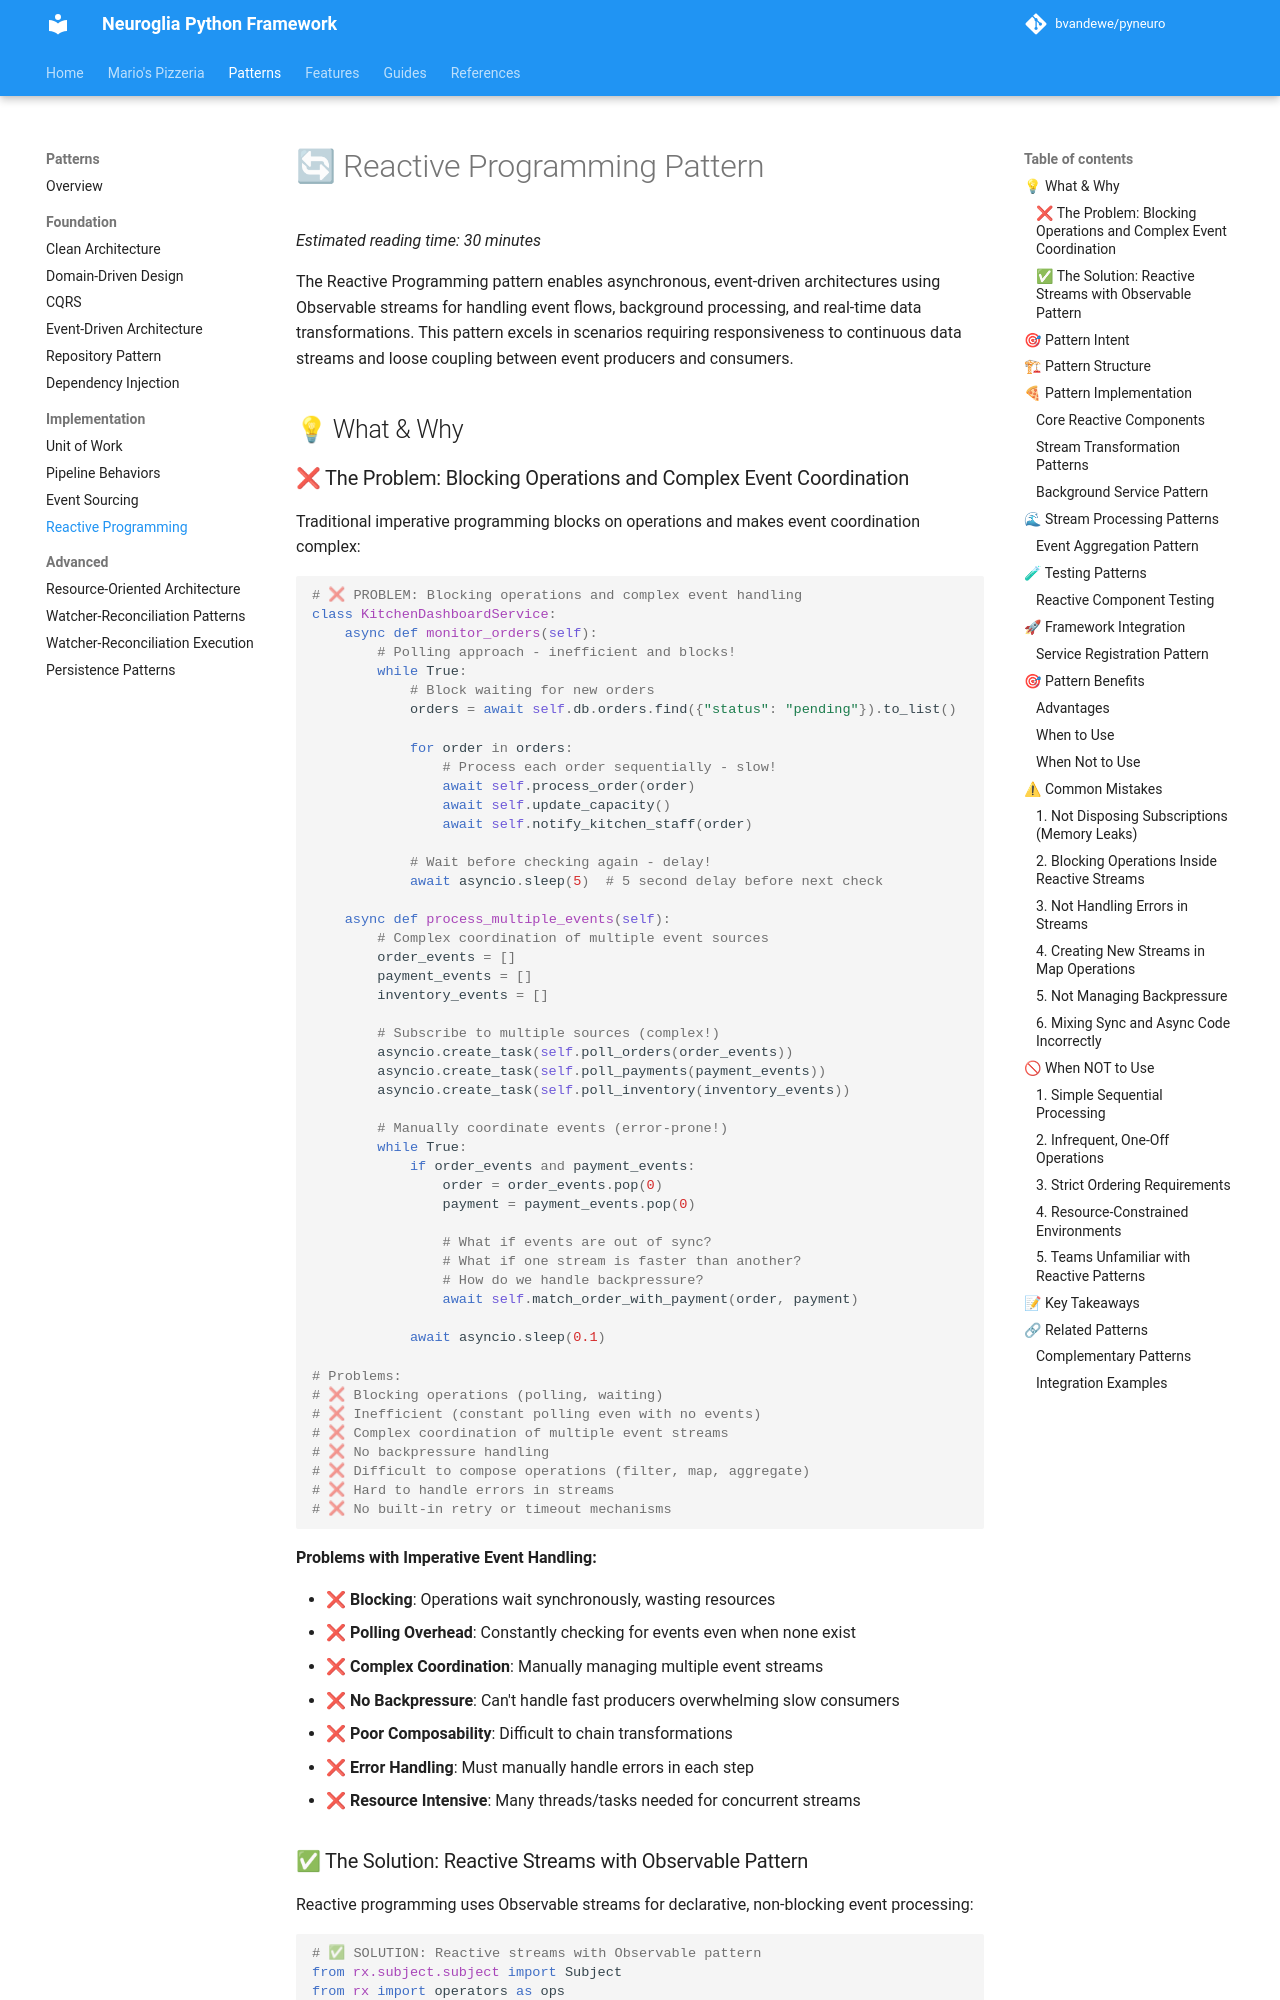

repository: bvandewe/pyneuro · page: patterns/reactive-programming/index.html · generator: mkdocs

# 🔄 Reactive Programming Pattern

_Estimated reading time: 30 minutes_

The Reactive Programming pattern enables asynchronous, event-driven architectures using Observable streams for handling
event flows, background processing, and real-time data transformations. This pattern excels in scenarios requiring
responsiveness to continuous data streams and loose coupling between event producers and consumers.

## 💡 What & Why

### ❌ The Problem: Blocking Operations and Complex Event Coordination

Traditional imperative programming blocks on operations and makes event coordination complex:

```python
# ❌ PROBLEM: Blocking operations and complex event handling
class KitchenDashboardService:
    async def monitor_orders(self):
        # Polling approach - inefficient and blocks!
        while True:
            # Block waiting for new orders
            orders = await self.db.orders.find({"status": "pending"}).to_list()

            for order in orders:
                # Process each order sequentially - slow!
                await self.process_order(order)
                await self.update_capacity()
                await self.notify_kitchen_staff(order)

            # Wait before checking again - delay!
            await asyncio.sleep(5)  # 5 second delay before next check

    async def process_multiple_events(self):
        # Complex coordination of multiple event sources
        order_events = []
        payment_events = []
        inventory_events = []

        # Subscribe to multiple sources (complex!)
        asyncio.create_task(self.poll_orders(order_events))
        asyncio.create_task(self.poll_payments(payment_events))
        asyncio.create_task(self.poll_inventory(inventory_events))

        # Manually coordinate events (error-prone!)
        while True:
            if order_events and payment_events:
                order = order_events.pop(0)
                payment = payment_events.pop(0)

                # What if events are out of sync?
                # What if one stream is faster than another?
                # How do we handle backpressure?
                await self.match_order_with_payment(order, payment)

            await asyncio.sleep(0.1)

# Problems:
# ❌ Blocking operations (polling, waiting)
# ❌ Inefficient (constant polling even with no events)
# ❌ Complex coordination of multiple event streams
# ❌ No backpressure handling
# ❌ Difficult to compose operations (filter, map, aggregate)
# ❌ Hard to handle errors in streams
# ❌ No built-in retry or timeout mechanisms
```

**Problems with Imperative Event Handling:**

- ❌ **Blocking**: Operations wait synchronously, wasting resources
- ❌ **Polling Overhead**: Constantly checking for events even when none exist
- ❌ **Complex Coordination**: Manually managing multiple event streams
- ❌ **No Backpressure**: Can't handle fast producers overwhelming slow consumers
- ❌ **Poor Composability**: Difficult to chain transformations
- ❌ **Error Handling**: Must manually handle errors in each step
- ❌ **Resource Intensive**: Many threads/tasks needed for concurrent streams
